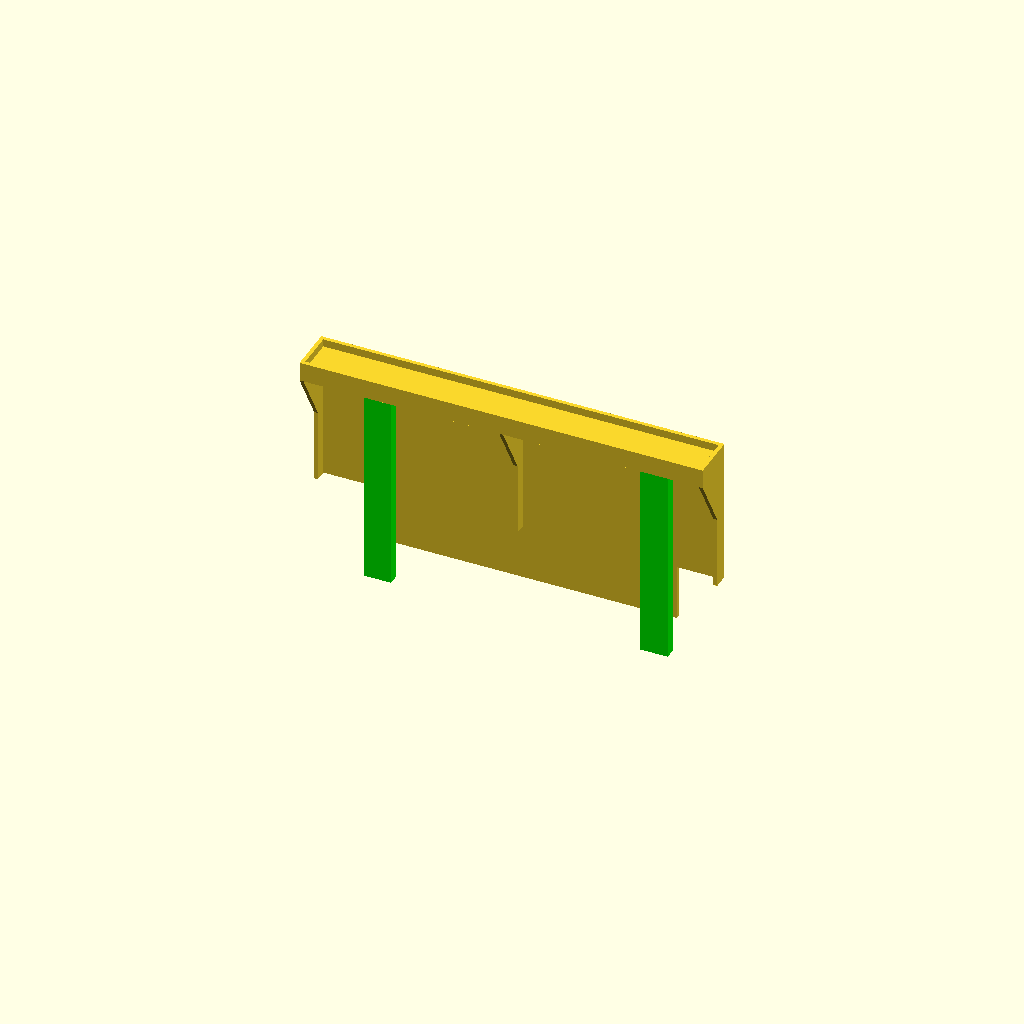
Cell 1: the model at its default parameters.
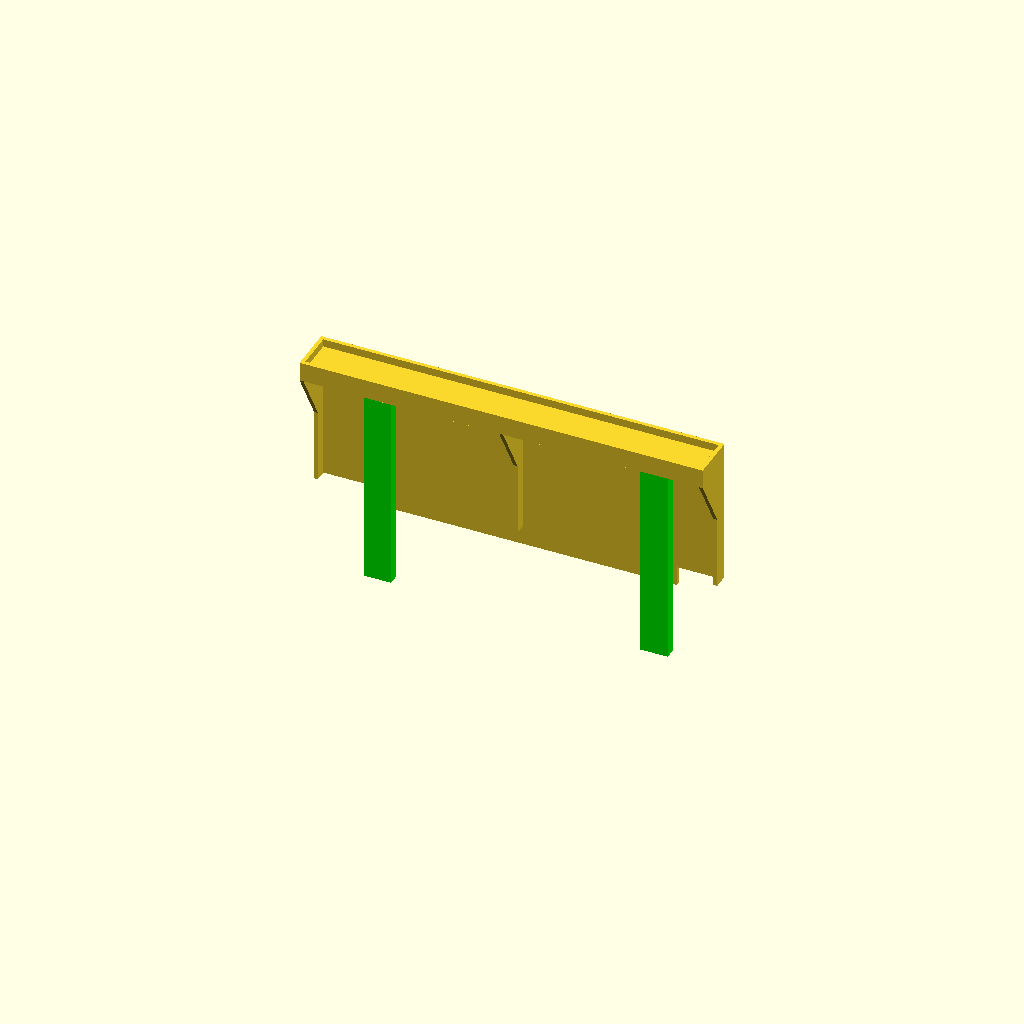
Cell 2: the same model with neato = 240.
All cells are drawn from one camera (rotation 55°, 0°, 25°, orthographic, colour scheme Cornfield), so only the parameter changes between them.
The OpenSCAD source (src/headboard.scad):
include <common.scad>

pillowboard_x=58*in;
pillowboard_z=22*in;
pillowboard_border=in*3;

radiator_z=545;

neato=120;

back_x=bed_x-overhang*2;
back_z=bed_z-neato;

shelf_z=1*in;
shelf_y=6*in;

backstop_z=shelf_z*2+wood;

module back() {
	translate([-back_x/2,bed_z-back_z])
	square([back_x,back_z]);

	translate([-pillowboard_x/2+pillowboard_border,bed_z])
	square([pillowboard_x-pillowboard_border*2,pillowboard_z-pillowboard_border]);
	
}

module end_cap() {
	cap_z=bed_z+pillowboard_z-pillowboard_border-radiator_z;
	cap_extra=cap_z/2;

	square([two+wood,pillowboard_z-pillowboard_border]);
	hull() {
		square([two+wood,cap_z]);

		translate([shelf_y,0])
		square([zero,backstop_z]);
	}
}

module middle_cap() {
	difference() {
		end_cap();
		translate([-pad,-pad])
		square([shelf_y+pad*2,shelf_z+pad]);
		square([two,four+shelf_z]);
	}
}

module shelf() {
	translate([pillowboard_border-pillowboard_x/2,-shelf_y])
	square([pillowboard_x-pillowboard_border*2,shelf_y]);
}

module backstop() {
	translate([-pillowboard_x/2+pillowboard_border,0])
	square([pillowboard_x-pillowboard_border*2,backstop_z]);
}

module headboard() {
	rotate([90,0])
	wood()
	back();

	translate([0,0,bed_z+pillowboard_z-wood-pillowboard_border-shelf_z])
	wood()
	shelf();

	translate([0,-shelf_y+wood,bed_z+pillowboard_z-pillowboard_border-backstop_z])
	rotate([90,0])
	wood()
	backstop();
		
	dirror_x()
	translate([pillowboard_x/2-pillowboard_border-wood,0,bed_z+pillowboard_z-pillowboard_border])
	rotate([-90,0,-90])
	wood()
	end_cap();
		
	dirror_x()
	translate([-wood/2,0,bed_z+pillowboard_z-pillowboard_border])
	rotate([-90,0,-90])
	wood()
	middle_cap();
}

module headboard_post() {
	dirror_x()
	color("lime")
	translate([-bed_x/2+overhang+wood,-wood-two])
	cube([four,two,bed_z+pillowboard_z-pillowboard_border-shelf_z-wood-four]);
}

module headboard_brace() {
	color("green")
	translate([pillowboard_border-pillowboard_x/2+wood,-wood-two,bed_z+pillowboard_z-pillowboard_border-shelf_z-wood-four])
	cube([pillowboard_x-pillowboard_border*2-wood*2,two,four]);
}

module headboard_handcut() {
	headboard_post();
	headboard_brace();
}

headboard();
headboard_handcut();
Parameter table extracted from the source (name, type, default, range or options):
radiator_z: number, default 545
neato: number, default 120
